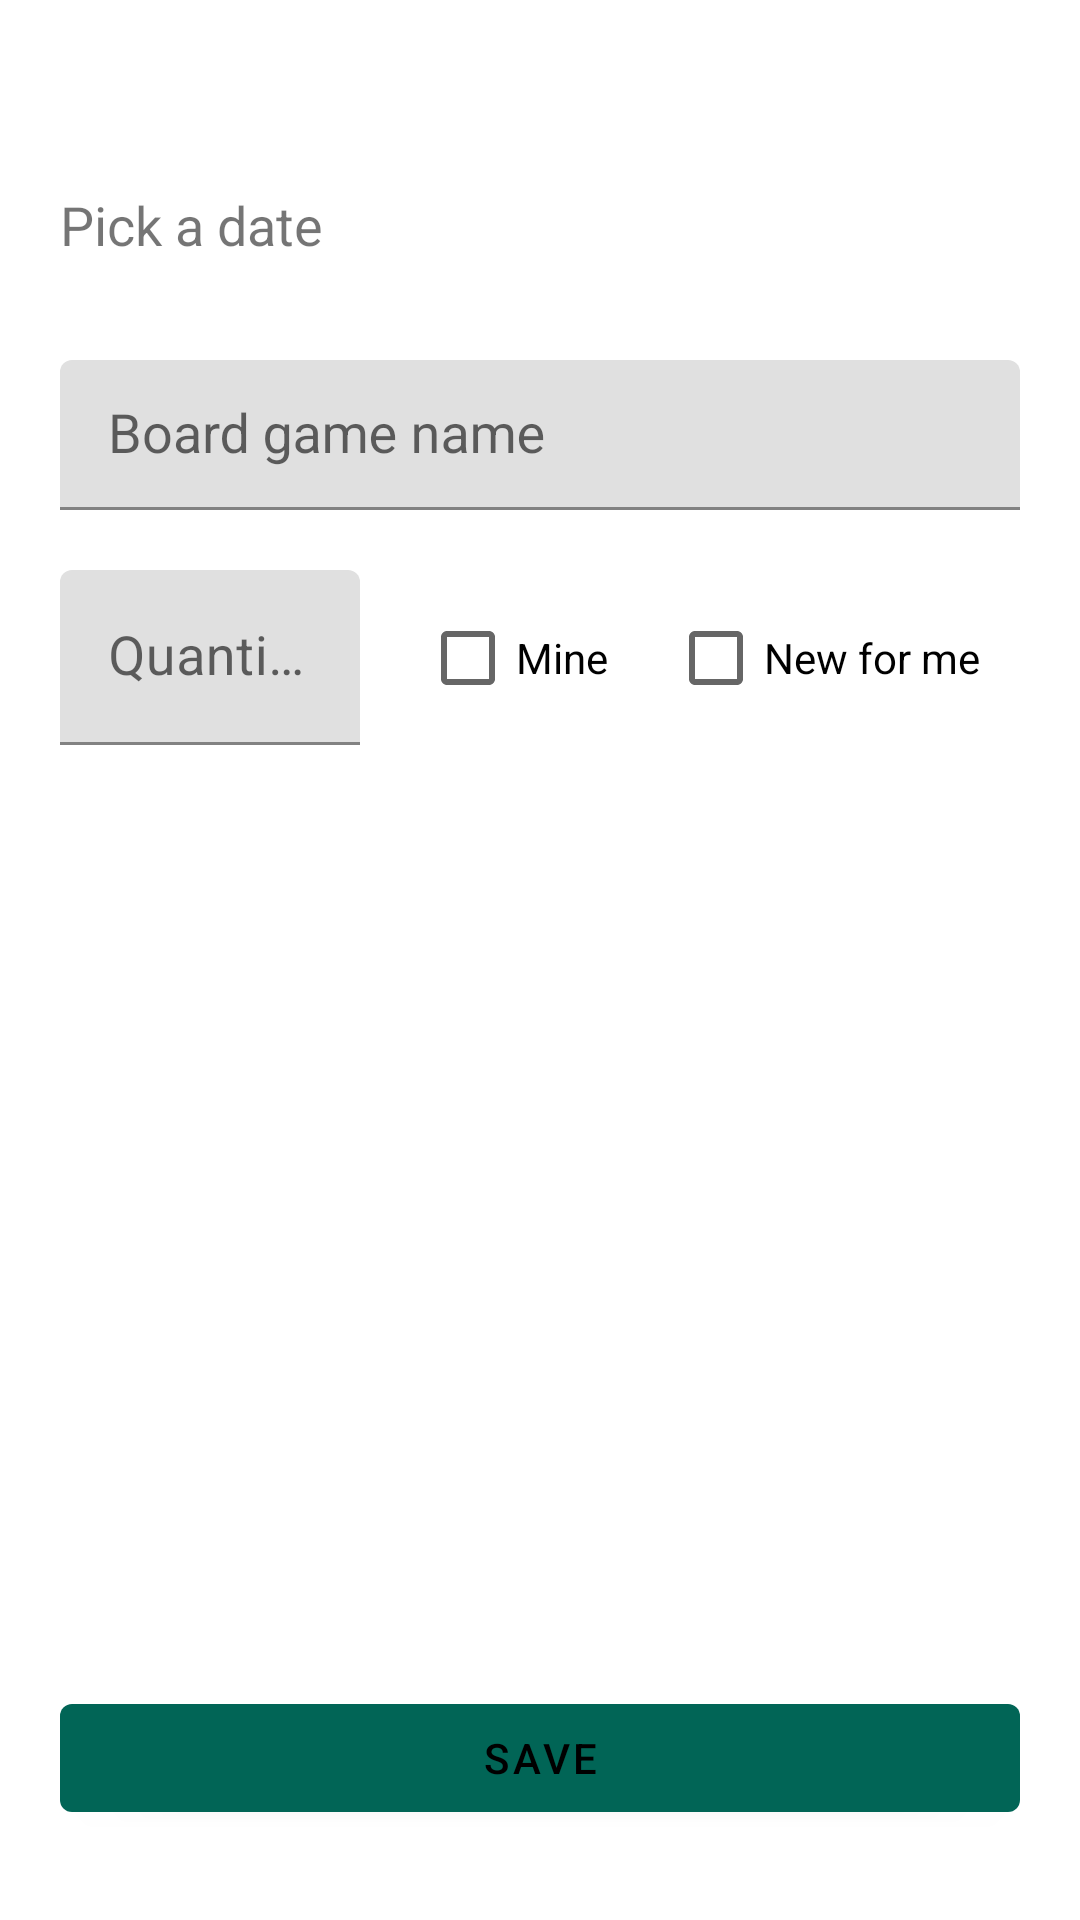

Here is an Android app screen rendered from its layout file. Give the layout XML and the strings, colors and styles it references.
<!-- AndroidManifest.xml: application theme Theme.BasicArchitecture -->
<!-- res/layout/fragment_new_entry.xml -->
<?xml version="1.0" encoding="utf-8"?>
<androidx.constraintlayout.widget.ConstraintLayout xmlns:android="http://schemas.android.com/apk/res/android"
    xmlns:app="http://schemas.android.com/apk/res-auto"
    xmlns:tools="http://schemas.android.com/tools"
    android:layout_width="match_parent"
    android:layout_height="match_parent"
    android:paddingHorizontal="20dp"
    android:paddingVertical="30dp"
    tools:context=".presentation.AddEntryFragment">

    <TextView
        android:id="@+id/dateInput"
        android:layout_width="match_parent"
        android:layout_height="50dp"
        android:layout_marginTop="20dp"
        android:gravity="center_vertical"
        android:text="@string/pick_a_date"
        android:textAlignment="gravity"
        android:textSize="18sp"
        app:layout_constraintEnd_toEndOf="parent"
        app:layout_constraintStart_toStartOf="parent"
        app:layout_constraintTop_toTopOf="parent" />

    <com.google.android.material.textfield.TextInputLayout
        android:id="@+id/bgNameInput"
        android:layout_width="match_parent"
        android:layout_height="50dp"
        android:layout_marginTop="20dp"
        android:hint="@string/board_game_name"
        app:layout_constraintEnd_toEndOf="parent"
        app:layout_constraintStart_toStartOf="parent"
        app:layout_constraintTop_toBottomOf="@+id/dateInput">

        <com.google.android.material.textfield.MaterialAutoCompleteTextView
            android:id="@+id/bgName"
            android:layout_width="match_parent"
            android:layout_height="match_parent"
            android:inputType="text"
            android:paddingHorizontal="16dp"
            android:textSize="18sp" />
    </com.google.android.material.textfield.TextInputLayout>


    <com.google.android.material.textfield.TextInputLayout
        android:id="@+id/quantityInput"
        android:layout_width="100dp"
        android:layout_height="wrap_content"
        android:layout_marginTop="20dp"
        android:hint="@string/quantity"
        app:layout_constraintStart_toStartOf="parent"
        app:layout_constraintTop_toBottomOf="@+id/bgNameInput">

        <com.google.android.material.textfield.TextInputEditText
            android:id="@+id/quantity"
            android:layout_width="match_parent"
            android:layout_height="match_parent"
            android:textSize="18sp" />
    </com.google.android.material.textfield.TextInputLayout>

    <CheckBox
        android:id="@+id/checkboxMine"
        android:layout_width="wrap_content"
        android:layout_height="wrap_content"
        android:layout_marginStart="20dp"
        android:text="@string/mine"
        app:layout_constraintBottom_toBottomOf="@+id/quantityInput"
        app:layout_constraintLeft_toRightOf="@+id/quantityInput"
        app:layout_constraintTop_toTopOf="@+id/quantityInput" />

    <CheckBox
        android:id="@+id/checkboxNew"
        android:layout_width="wrap_content"
        android:layout_height="wrap_content"
        android:layout_marginStart="20dp"
        android:text="@string/new_for_me"
        app:layout_constraintBottom_toBottomOf="@+id/quantityInput"
        app:layout_constraintLeft_toRightOf="@+id/checkboxMine"
        app:layout_constraintTop_toTopOf="@+id/quantityInput" />


    <com.google.android.material.button.MaterialButtonToggleGroup
        android:id="@+id/weightToggleButton"
        android:layout_width="match_parent"
        android:layout_height="wrap_content"
        android:layout_marginTop="20dp"
        app:singleSelection="true"
        app:layout_constraintTop_toBottomOf="@+id/quantityInput">

        <Button
            android:id="@+id/buttonEasy"
            style="?attr/materialButtonOutlinedStyle"
            android:layout_width="0dp"
            android:layout_height="wrap_content"
            android:layout_weight="1"
            android:text="@string/easy" />

        <Button
            android:id="@+id/buttonMiddle"
            style="?attr/materialButtonOutlinedStyle"
            android:layout_width="0dp"
            android:layout_height="wrap_content"
            android:layout_weight="1"
            android:text="@string/middle" />

        <Button
            android:id="@+id/buttonHeavy"
            style="?attr/materialButtonOutlinedStyle"
            android:layout_width="0dp"
            android:layout_height="wrap_content"
            android:layout_weight="1"
            android:text="@string/heavy" />
    </com.google.android.material.button.MaterialButtonToggleGroup>


    <com.google.android.material.button.MaterialButton
        android:id="@+id/saveEntry"
        android:layout_width="match_parent"
        android:layout_height="wrap_content"
        android:text="@string/save"
        app:layout_constraintBottom_toBottomOf="parent"
        app:layout_constraintEnd_toEndOf="parent"
        app:layout_constraintStart_toStartOf="parent" />

</androidx.constraintlayout.widget.ConstraintLayout>
<!-- resources referenced by this layout -->
<resources>
  <string name="board_game_name">Board game name</string>
  <string name="easy">Easy</string>
  <string name="heavy">Heavy</string>
  <string name="middle">Middle</string>
  <string name="mine">Mine</string>
  <string name="new_for_me">New for me</string>
  <string name="pick_a_date">Pick a date</string>
  <string name="quantity">Quantity</string>
  <string name="save">Save</string>
  <style name="Theme.BasicArchitecture" parent="Theme.MaterialComponents.DayNight.NoActionBar">
          
          <item name="colorPrimary">@color/pine</item>
          <item name="colorPrimaryVariant">@color/pine</item>
          <item name="colorOnPrimary">@color/black</item>
          
          <item name="colorSecondary">@color/teal_200</item>
          <item name="colorSecondaryVariant">@color/teal_700</item>
          <item name="colorOnSecondary">@color/black</item>
          
          <item name="android:statusBarColor">?attr/colorPrimaryVariant</item>
          
      </style>
  <color name="pine">#016556</color>
  <color name="black">#FF000000</color>
  <color name="teal_200">#FF03DAC5</color>
  <color name="teal_700">#FF018786</color>
</resources>
